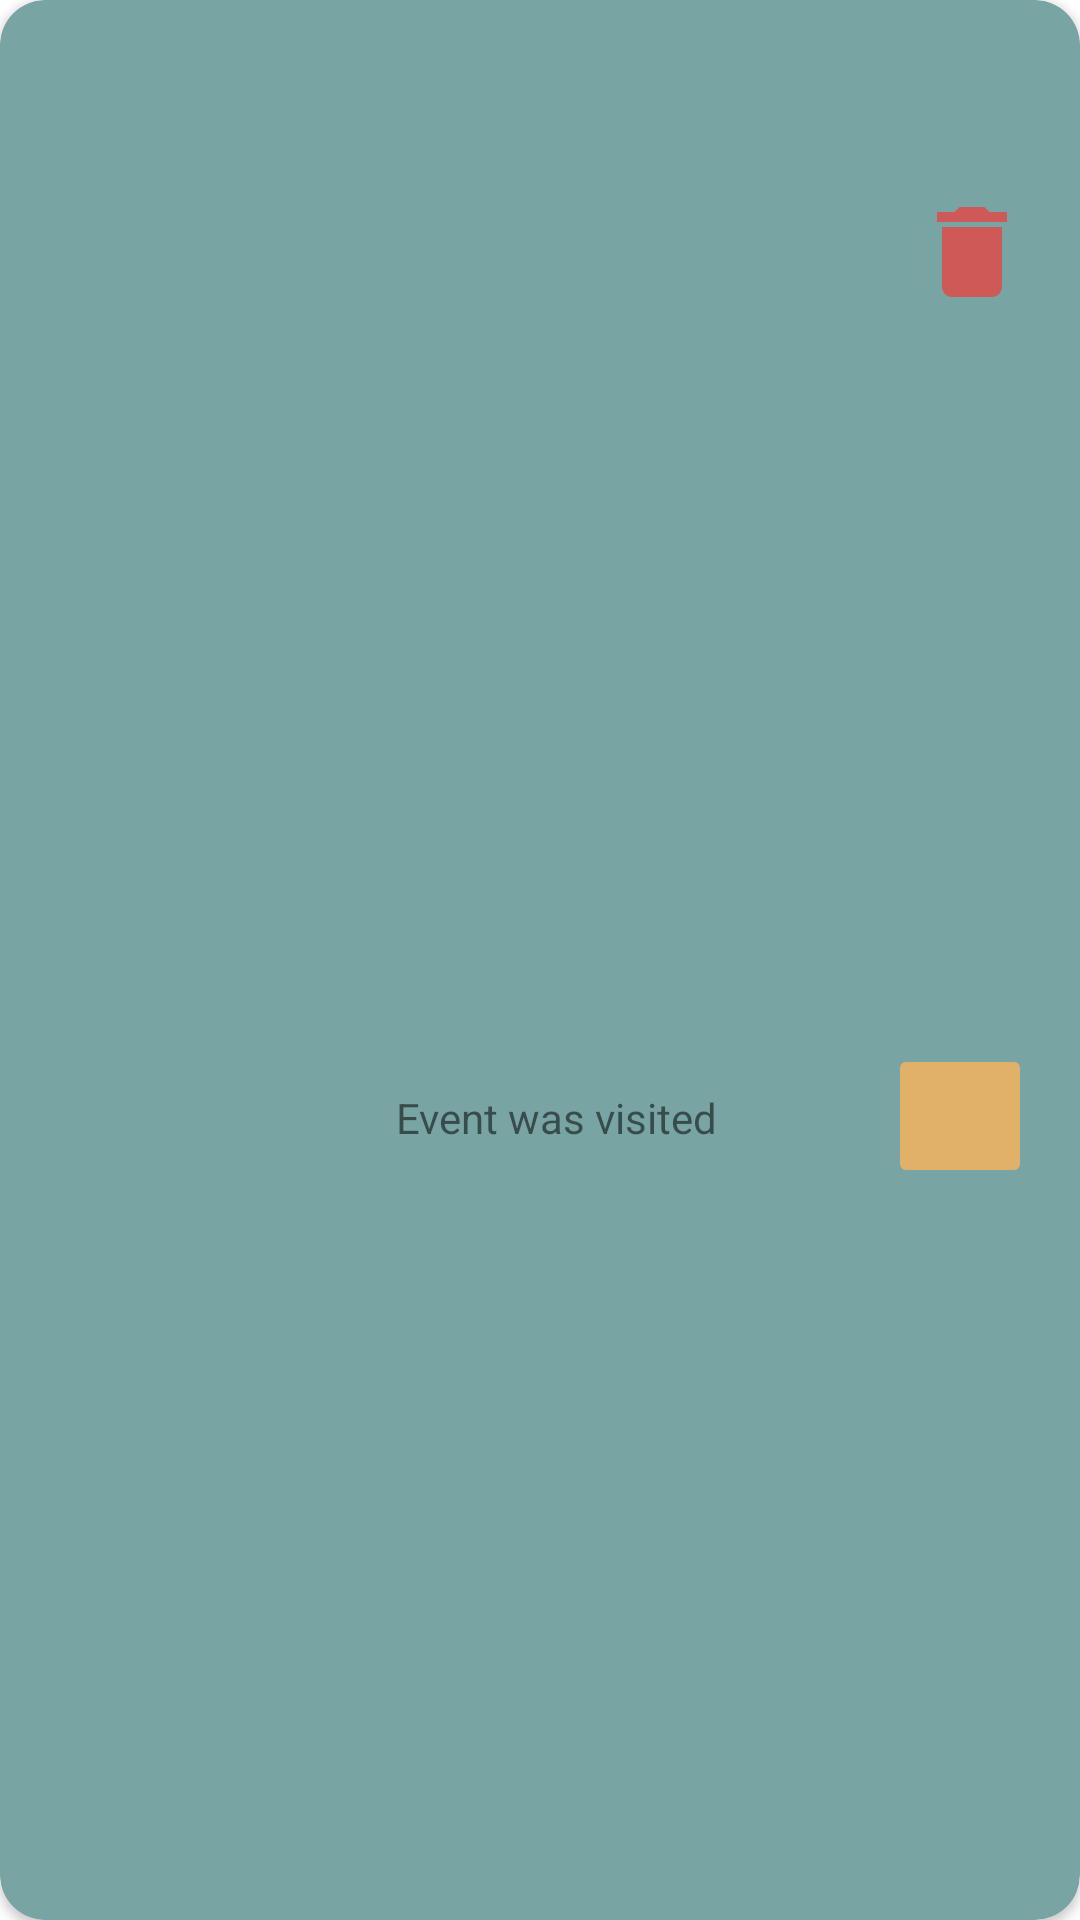

Write the Android layout XML for this screen, with the resource values it uses.
<!-- AndroidManifest.xml: application theme Theme.EventPlanner -->
<!-- res/layout/event_list_item.xml -->
<?xml version="1.0" encoding="utf-8"?>
<androidx.cardview.widget.CardView xmlns:android="http://schemas.android.com/apk/res/android"
    xmlns:app="http://schemas.android.com/apk/res-auto"
    xmlns:tools="http://schemas.android.com/tools"
    android:id="@+id/itemCard"
    android:layout_width="match_parent"
    android:layout_height="wrap_content"
    android:layout_marginVertical="10dp"
    android:backgroundTint="@color/ocean_breeze"
    android:elevation="10dp"
    app:cardCornerRadius="15dp">

    <androidx.constraintlayout.widget.ConstraintLayout
        android:layout_width="match_parent"
        android:layout_height="match_parent">


        <ImageView
            android:id="@+id/weatherIcon"
            android:layout_width="100dp"
            android:layout_height="100dp"
            android:layout_marginStart="16dp"
            android:layout_marginTop="8dp"
            app:layout_constraintStart_toStartOf="parent"
            app:layout_constraintTop_toTopOf="parent"
            tools:src="@drawable/cloud"
            android:contentDescription="@string/weather_icon" />

        <TextView
            android:id="@+id/temperature"
            android:layout_width="wrap_content"
            android:layout_height="wrap_content"
            android:layout_marginBottom="16dp"
            android:textColor="@color/main_text"
            android:textSize="24sp"
            android:textStyle="bold"
            app:layout_constraintBottom_toBottomOf="parent"
            app:layout_constraintEnd_toEndOf="@+id/weatherIcon"
            app:layout_constraintStart_toStartOf="@+id/weatherIcon"
            app:layout_constraintTop_toBottomOf="@+id/weatherIcon"
            tools:text="10" />

        <TextView
            android:id="@+id/cardEventTitle"
            android:layout_width="0dp"
            android:layout_height="wrap_content"
            android:layout_marginStart="16dp"
            android:layout_marginTop="16dp"
            android:layout_marginEnd="80dp"
            android:textColor="@color/main_text"
            android:textSize="20sp"
            android:textStyle="bold"
            app:layout_constraintEnd_toEndOf="parent"
            app:layout_constraintStart_toEndOf="@+id/weatherIcon"
            app:layout_constraintTop_toTopOf="parent"
            tools:text="Event title" />

        <TextView
            android:id="@+id/cardEventDate"
            android:layout_width="0dp"
            android:layout_height="wrap_content"
            android:layout_marginStart="16dp"
            android:layout_marginTop="8dp"
            android:layout_marginEnd="80dp"
            android:textColor="@color/main_text"
            app:layout_constraintEnd_toEndOf="parent"
            app:layout_constraintStart_toEndOf="@+id/weatherIcon"
            app:layout_constraintTop_toBottomOf="@+id/cardEventTitle"
            tools:text="19.01.2001" />

        <TextView
            android:id="@+id/cardEventCity"
            android:layout_width="0dp"
            android:layout_height="wrap_content"
            android:layout_marginStart="16dp"
            android:layout_marginTop="8dp"
            android:layout_marginEnd="80dp"
            android:textColor="@color/main_text"
            app:layout_constraintEnd_toEndOf="parent"
            app:layout_constraintStart_toEndOf="@+id/weatherIcon"
            app:layout_constraintTop_toBottomOf="@+id/cardEventDate"
            tools:text="Rostov-on-Don" />

        <TextView
            android:id="@+id/visitedTv"
            android:layout_width="0dp"
            android:layout_height="wrap_content"
            android:layout_marginStart="16dp"
            android:layout_marginTop="16dp"
            android:layout_marginEnd="8dp"
            android:layout_marginBottom="8dp"
            android:text="@string/event_was_visited"
            android:textAlignment="textStart"
            app:layout_constraintBottom_toBottomOf="parent"
            app:layout_constraintEnd_toStartOf="@+id/visitBtn"
            app:layout_constraintStart_toEndOf="@+id/weatherIcon"
            app:layout_constraintTop_toBottomOf="@+id/cardEventCity" />

        <ImageView
            android:id="@+id/editEvent"
            android:layout_width="40dp"
            android:layout_height="40dp"
            android:layout_marginTop="8dp"
            android:layout_marginEnd="16dp"
            android:layout_marginBottom="8dp"
            app:layout_constraintEnd_toEndOf="parent"
            app:layout_constraintTop_toTopOf="parent"
            app:srcCompat="@drawable/ic_baseline_edit_24"
            app:tint="@color/main_text" />

        <ImageView
            android:id="@+id/deleteEvent"
            android:layout_width="40dp"
            android:layout_height="40dp"
            android:layout_marginTop="16dp"
            android:layout_marginEnd="16dp"
            app:layout_constraintEnd_toEndOf="parent"
            app:layout_constraintTop_toBottomOf="@+id/editEvent"
            app:srcCompat="@drawable/ic_baseline_delete_24" />

        <ImageButton
            android:id="@+id/visitBtn"
            android:layout_width="48dp"
            android:layout_height="48dp"
            android:layout_marginTop="8dp"
            android:layout_marginBottom="8dp"
            android:backgroundTint="@color/warm_yellow"
            android:src="@drawable/ic_baseline_done_24"
            app:layout_constraintBottom_toBottomOf="parent"
            app:layout_constraintEnd_toEndOf="@+id/deleteEvent"
            app:layout_constraintHorizontal_bias="1.0"
            app:layout_constraintStart_toStartOf="@+id/deleteEvent"
            app:layout_constraintTop_toBottomOf="@+id/deleteEvent"
            app:tint="@color/black"
            android:contentDescription="@string/visit_button" />

    </androidx.constraintlayout.widget.ConstraintLayout>

</androidx.cardview.widget.CardView>
<!-- resources referenced by this layout -->
<resources>
  <color name="black">#FF000000</color>
  <color name="main_text">#272C35</color>
  <color name="ocean_breeze">#78A5A3</color>
  <color name="warm_yellow">#E1B16A</color>
  <!-- drawable ic_baseline_delete_24 (drawable) -->
  <vector android:height="24dp" android:tint="#CE5A57"
      android:viewportHeight="24" android:viewportWidth="24"
      android:width="24dp" xmlns:android="http://schemas.android.com/apk/res/android">
      <path android:fillColor="@android:color/white" android:pathData="M6,19c0,1.1 0.9,2 2,2h8c1.1,0 2,-0.9 2,-2V7H6v12zM19,4h-3.5l-1,-1h-5l-1,1H5v2h14V4z"/>
  </vector>
  <string name="event_was_visited">Event was visited</string>
  <string name="visit_button">visit button</string>
  <string name="weather_icon">weather icon</string>
  <style name="Theme.EventPlanner" parent="Theme.MaterialComponents.DayNight.NoActionBar">
          
          <item name="colorPrimary">@color/blue_clay</item>
          <item name="colorPrimaryVariant">@color/ocean_breeze</item>
          <item name="colorOnPrimary">@color/white</item>
          
          <item name="colorSecondary">@color/blue_clay</item>
          <item name="colorSecondaryVariant">@color/ocean_breeze</item>
          <item name="colorOnSecondary">@color/black</item>
          
          <item name="android:statusBarColor" tools:targetApi="l">?attr/colorPrimaryVariant</item>
          
      </style>
  <color name="blue_clay">#444C5C</color>
  <color name="white">#FFFFFFFF</color>
</resources>
